Dataset: OneboardShapeDataset (GitHub, timonharz/OneboardShapeDataset). Classes: ellipse, line, parallelogram, pentagon, rectangle, trapezoid.

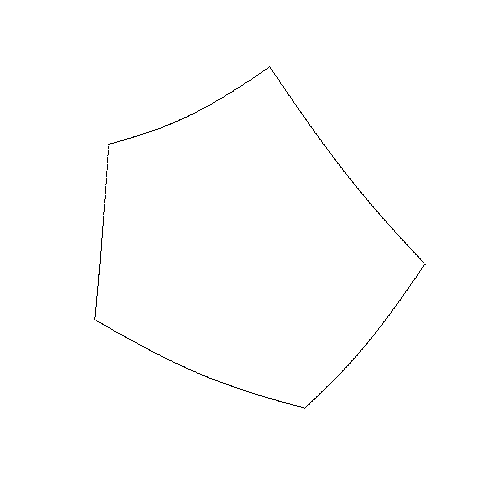
Label: pentagon

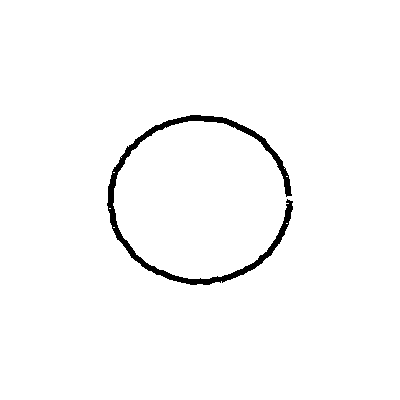
Label: ellipse

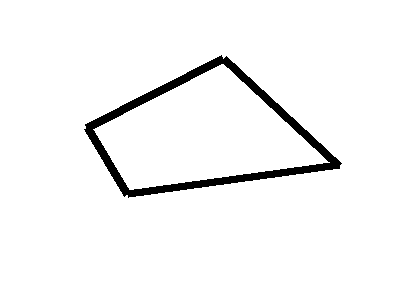
Label: parallelogram

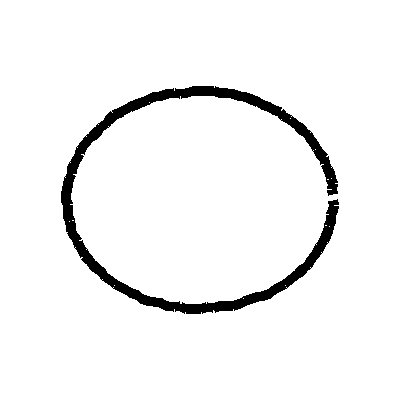
Label: ellipse

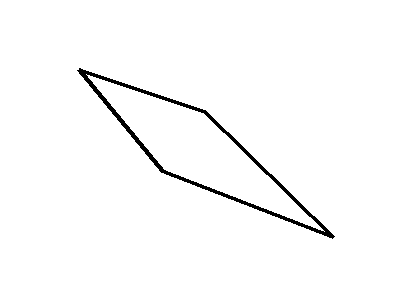
Label: parallelogram

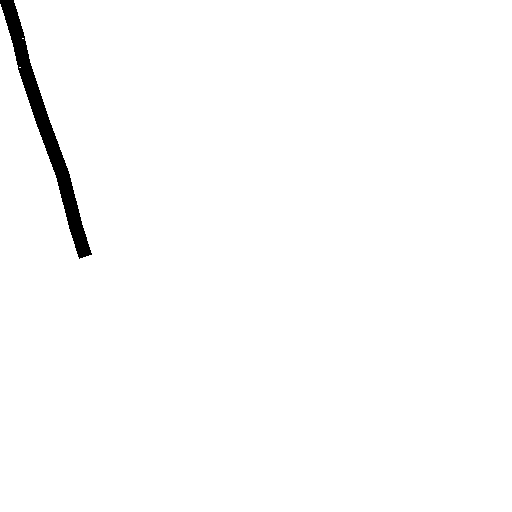
Label: line
